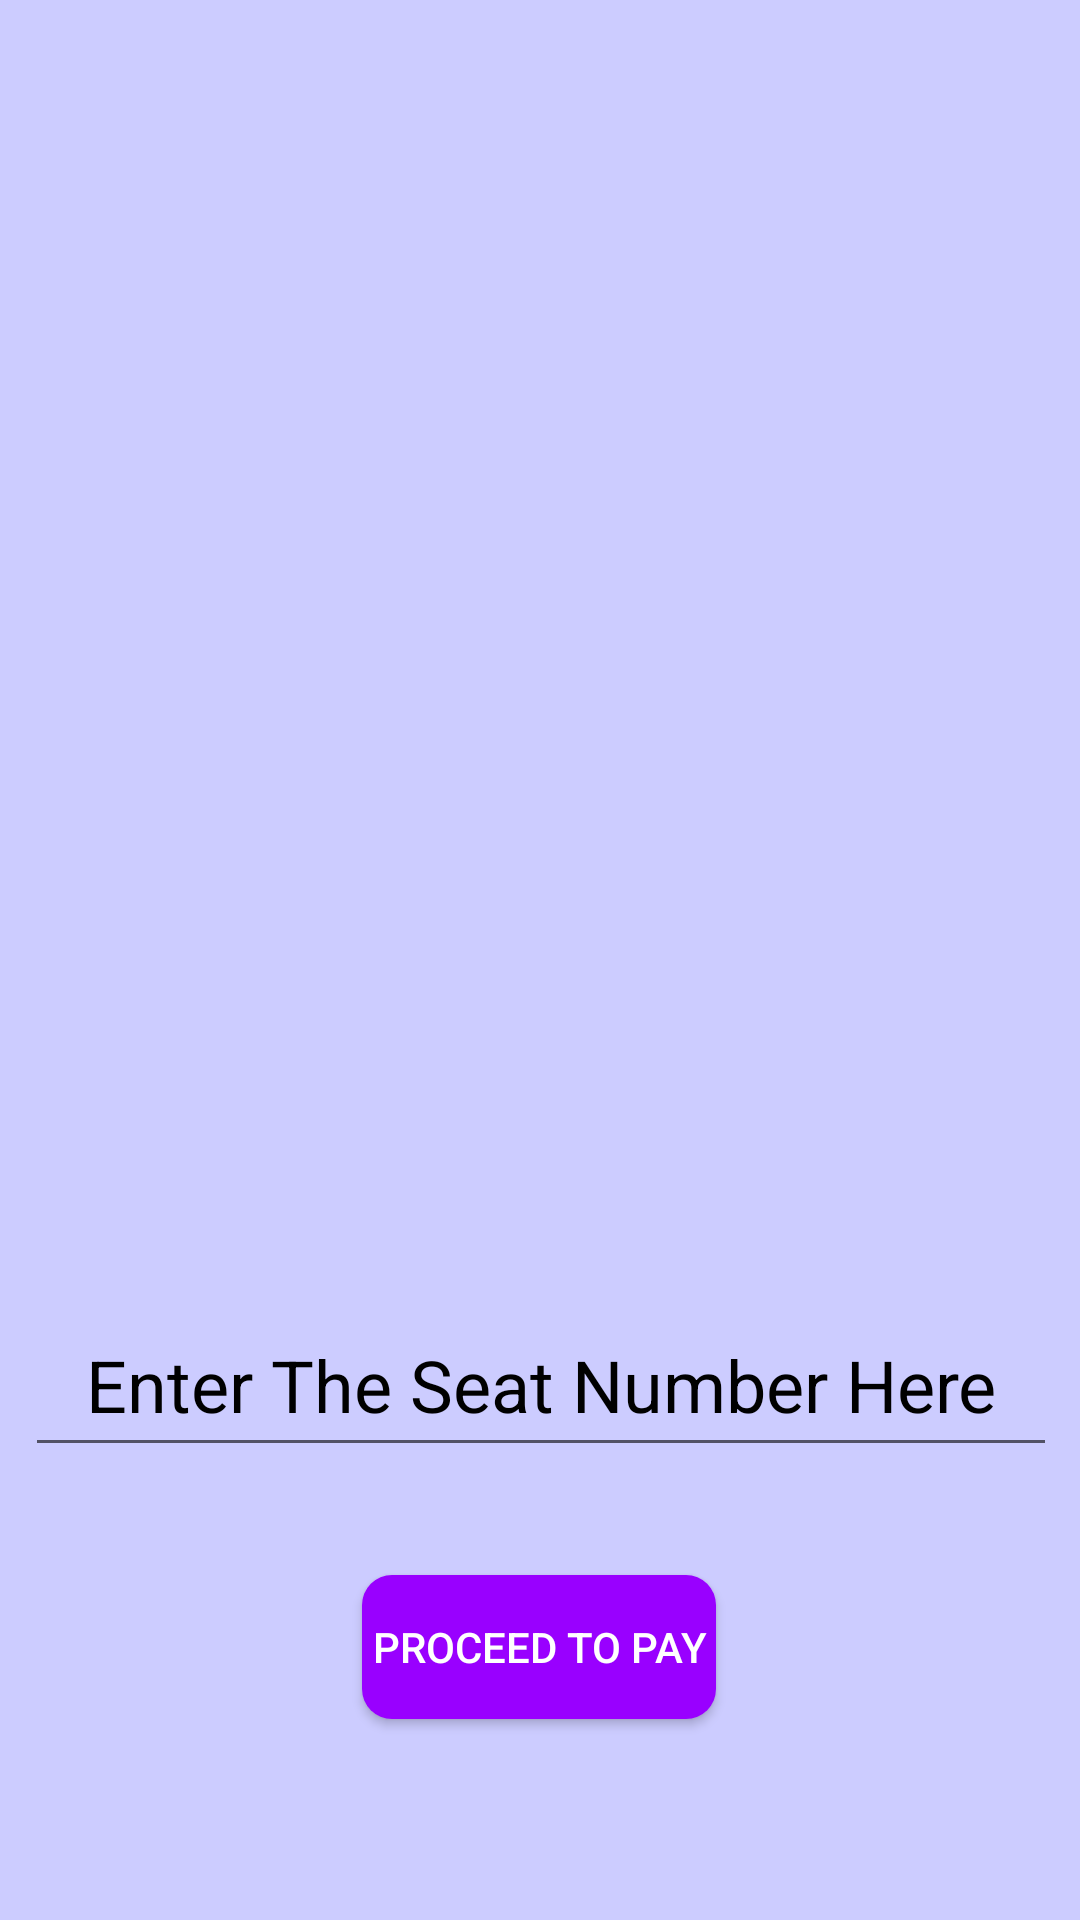

This screen was rendered from an Android layout file. Write that file and the resources it references.
<!-- AndroidManifest.xml: application theme AppTheme -->
<!-- res/layout/activity_seat_selection.xml -->
<?xml version="1.0" encoding="utf-8"?>
<androidx.constraintlayout.widget.ConstraintLayout xmlns:android="http://schemas.android.com/apk/res/android"
    xmlns:app="http://schemas.android.com/apk/res-auto"
    xmlns:tools="http://schemas.android.com/tools"
    android:layout_width="match_parent"
    android:layout_height="match_parent"
    android:background="#CCCCFF"
    tools:context=".seat_selection">

    <TextView
        android:id="@+id/seat_display"
        android:layout_width="342dp"
        android:layout_height="351dp"
        android:layout_marginTop="44dp"
        android:textAlignment="center"
        android:textSize="18sp"
        app:layout_constraintEnd_toEndOf="parent"
        app:layout_constraintStart_toStartOf="parent"
        app:layout_constraintTop_toTopOf="parent" />

    <EditText
        android:id="@+id/seat_choice"
        android:layout_width="344dp"
        android:layout_height="58dp"
        android:layout_marginTop="36dp"
        android:ems="10"
        android:hint="Enter The Seat Number Here"
        android:inputType="numberSigned"
        android:textAlignment="center"
        android:textColor="#000000"
        android:textColorHint="#000000"
        android:textSize="24sp"
        app:layout_constraintEnd_toEndOf="parent"
        app:layout_constraintHorizontal_bias="0.522"
        app:layout_constraintStart_toStartOf="parent"
        app:layout_constraintTop_toBottomOf="@+id/seat_display" />

    <Button
        android:id="@+id/review"
        android:layout_width="wrap_content"
        android:layout_height="wrap_content"
        android:layout_marginTop="36dp"
        android:background="@drawable/rounded_buttons"
        android:text=" Proceed To Pay "
        android:textColor="#FFFFFF"
        app:layout_constraintEnd_toEndOf="parent"
        app:layout_constraintHorizontal_bias="0.498"
        app:layout_constraintStart_toStartOf="parent"
        app:layout_constraintTop_toBottomOf="@+id/seat_choice" />
</androidx.constraintlayout.widget.ConstraintLayout>
<!-- resources referenced by this layout -->
<resources>
  <!-- drawable rounded_buttons (drawable) -->
  <?xml version="1.0" encoding="utf-8"?>
  <selector xmlns:android="http://schemas.android.com/apk/res/android">
  
      <item
          android:state_pressed="true">
          <shape
              android:shape="rectangle">
              <corners
                  android:radius="10dp"
                  />
              <solid
                  android:color="#9966CC"/>
          </shape>
      </item>
  
      <item
          android:state_focused="true">
          <shape
              android:shape="rectangle">
              <corners
                  android:radius="10dp"
                  />
              <solid
                  android:color="#CC99FF"/>
          </shape>
      </item>
  
      <item>
          <shape
              android:shape="rectangle">
              <corners
                  android:radius="10dp"/>
              <solid
                  android:color="#9900FF"/>
          </shape>
      </item>
  </selector>
  <style name="AppTheme" parent="Theme.AppCompat.Light.DarkActionBar">
          
          <item name="colorPrimary">#7e11d6</item>
          <item name="colorPrimaryDark">#0F3F9E</item>
          <item name="colorAccent">#0F3F9E</item>
  
      </style>
</resources>
